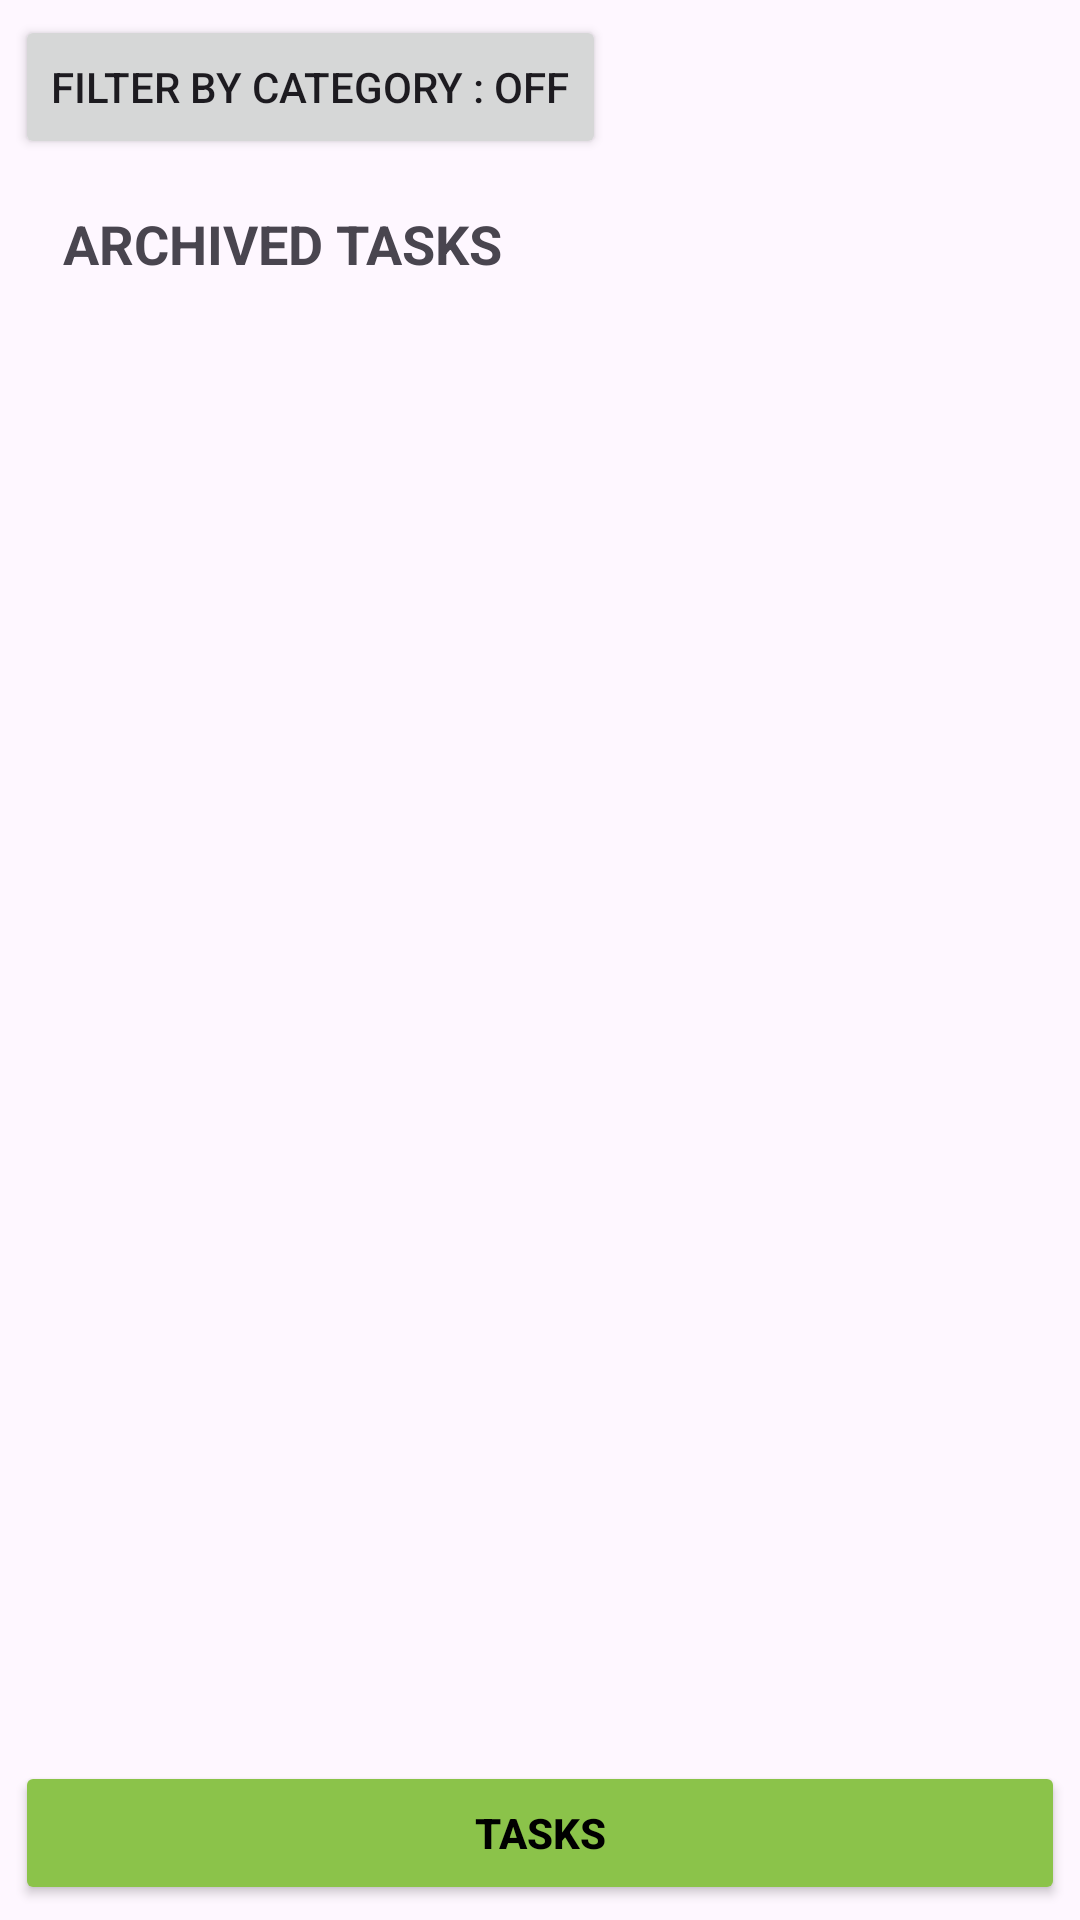

This screen was rendered from an Android layout file. Write that file and the resources it references.
<!-- AndroidManifest.xml: application theme Theme.OPSC7311_Sem2_2024 -->
<!-- res/layout/fragment_archived_tasks.xml -->
<?xml version="1.0" encoding="utf-8"?>
<RelativeLayout
    xmlns:android="http://schemas.android.com/apk/res/android"
    xmlns:tools="http://schemas.android.com/tools"
    android:layout_width="match_parent"
    android:layout_height="match_parent"
    android:paddingBottom="5dp"
    android:paddingTop ="5dp"
    android:paddingHorizontal="5dp">

    
    <LinearLayout
        android:id="@+id/categoryMainFilterContainer"
        android:layout_width="match_parent"
        android:layout_height="wrap_content"
        android:orientation="vertical"
        android:layout_alignParentTop="true">

        
        <Button
            android:id="@+id/btnToggleCategoryFilter"
            android:layout_width="wrap_content"
            android:layout_height="wrap_content"
            android:text="@string/filter_by_category_off" />

        
        <LinearLayout
            android:id="@+id/categoryFilterContainer"
            android:layout_width="match_parent"
            android:layout_height="wrap_content"
            android:orientation="vertical"
            android:visibility="gone">

            
            <com.google.android.material.chip.ChipGroup
                android:id="@+id/chipGroupCategoryFilter"
                android:layout_width="wrap_content"
                android:layout_height="wrap_content"
                android:layout_marginTop="8dp" />
        </LinearLayout>
    </LinearLayout>

    
    <androidx.core.widget.NestedScrollView
        android:id="@+id/scrollViewTasks"
        android:layout_width="match_parent"
        android:layout_height="wrap_content"
        android:layout_below="@id/categoryMainFilterContainer"
        android:layout_above="@id/btnGoToTasks"
        android:fillViewport="true">

        <LinearLayout
            android:layout_width="match_parent"
            android:layout_height="wrap_content"
            android:orientation="vertical"
            android:id="@+id/parentLinearLayout"
            android:padding="16dp">

            
            <TextView
                android:id="@+id/tvToday"
                android:layout_width="wrap_content"
                android:layout_height="wrap_content"
                android:text="@string/archived_tasks"
                android:textSize="18sp"
                android:textStyle="bold"
                android:layout_marginBottom="8dp"
                android:gravity="top|start"/>

            <androidx.recyclerview.widget.RecyclerView
                android:id="@+id/rvArchivedTasks"
                android:layout_width="match_parent"
                android:layout_height="wrap_content"
                android:layout_marginBottom="16dp"
                />



        </LinearLayout>

    </androidx.core.widget.NestedScrollView>

    
    <Button
        android:id="@+id/btnGoToTasks"
        android:layout_width="match_parent"
        android:layout_height="wrap_content"
        android:layout_alignParentBottom="true"

        android:text="@string/task"
        android:textColor="@color/black"
        android:textStyle="bold"
        tools:ignore="TextContrastCheck"
        android:gravity="center"
        android:backgroundTint="@color/green"/>



</RelativeLayout>
<!-- resources referenced by this layout -->
<resources>
  <color name="black">#FF000000</color>
  <color name="green">#8BC34A</color>
  <string name="archived_tasks">ARCHIVED TASKS</string>
  <string name="filter_by_category_off">Filter by category : OFF</string>
  <string name="task">TASKS</string>
  <style name="Theme.OPSC7311_Sem2_2024" parent="Base.Theme.OPSC7311_Sem2_2024" />
  <style name="Base.Theme.OPSC7311_Sem2_2024" parent="Theme.Material3.DayNight.NoActionBar">
          
          <item name="colorPrimary">@color/purple</item>
          <item name="colorPrimaryVariant">@color/purple</item>
          <item name="android:statusBarColor">@color/purple</item>
      </style>
  <color name="purple">#673AB7</color>
</resources>
